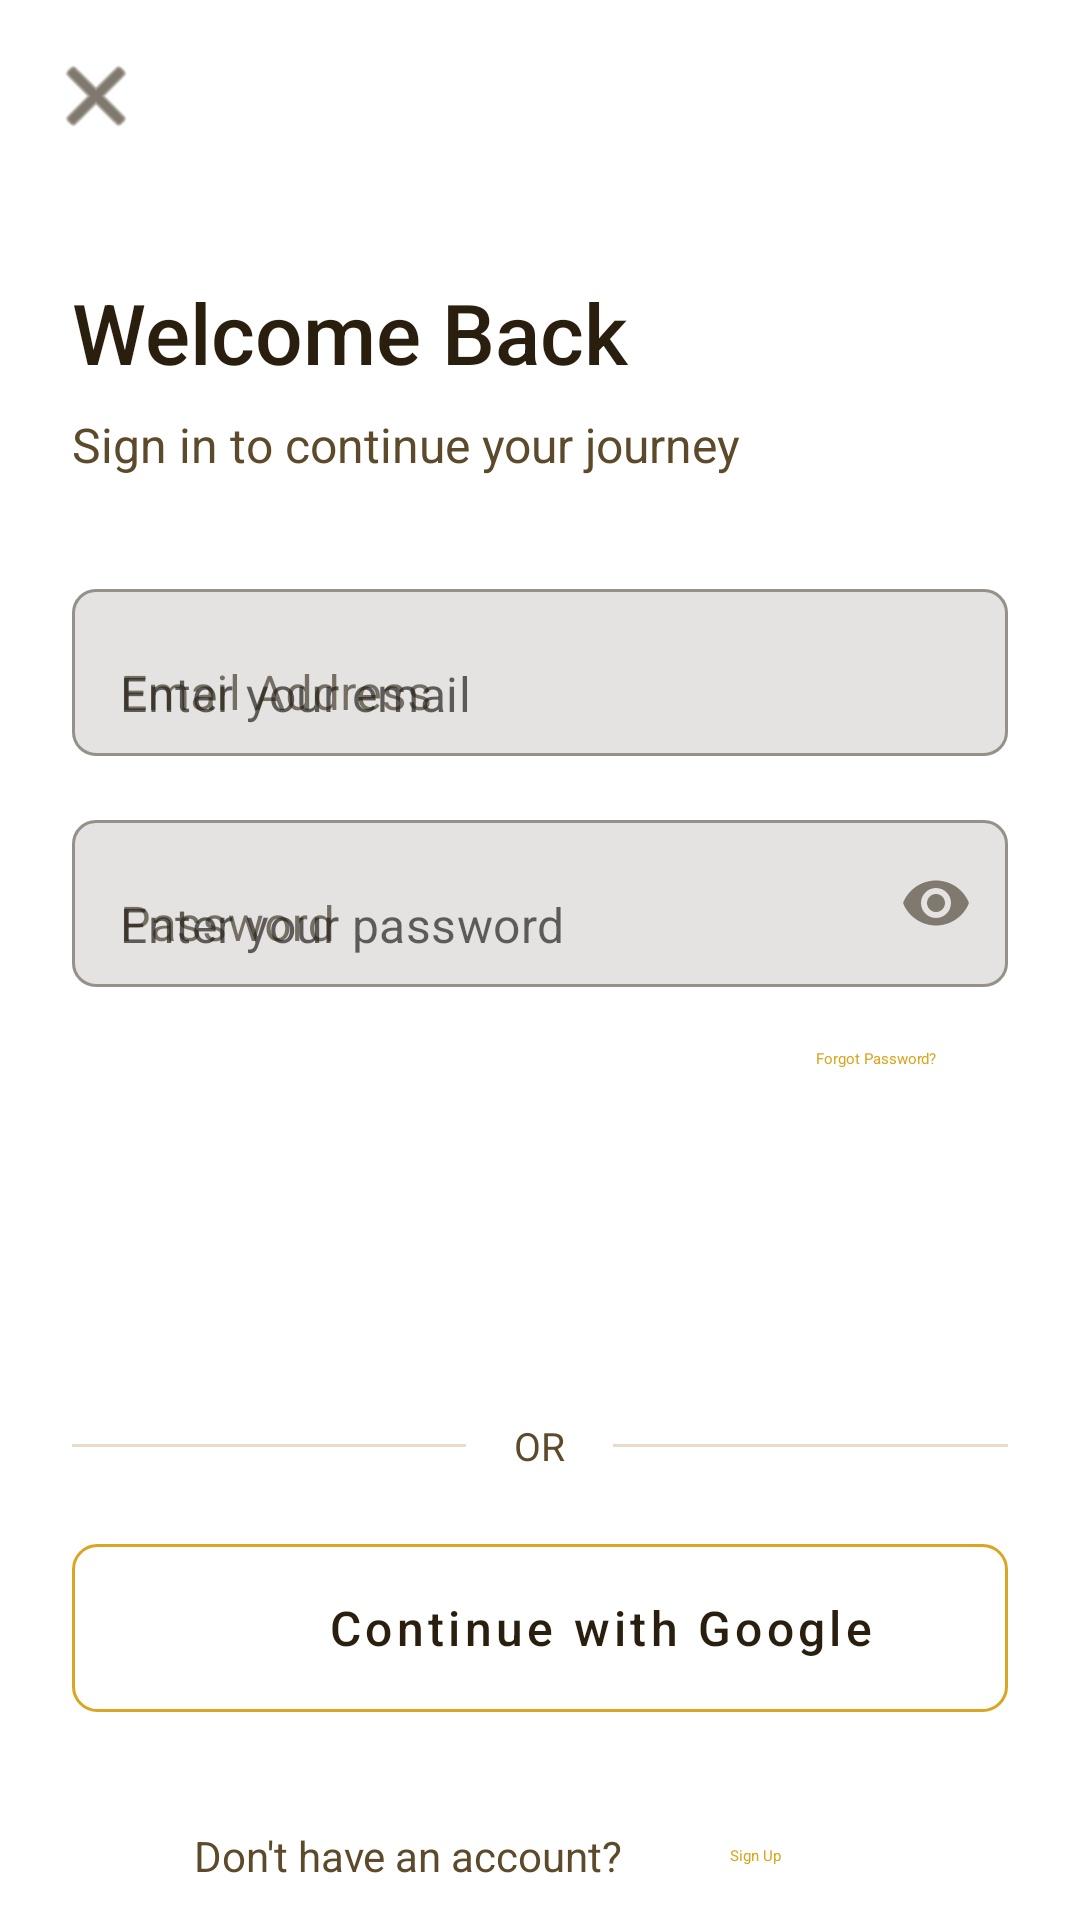

Here is an Android app screen rendered from its layout file. Give the layout XML and the strings, colors and styles it references.
<!-- AndroidManifest.xml: activity theme Theme.Prophets_Scroll -->
<!-- res/layout/activity_signin.xml -->
<?xml version="1.0" encoding="utf-8"?>
<androidx.constraintlayout.widget.ConstraintLayout
    xmlns:android="http://schemas.android.com/apk/res/android"
    xmlns:app="http://schemas.android.com/apk/res-auto"
    xmlns:tools="http://schemas.android.com/tools"
    android:layout_width="match_parent"
    android:layout_height="match_parent"
    android:background="@color/background_primary"
    tools:context=".presentation.auth.SignInActivity">

    
    <ImageButton
        android:id="@+id/btnBack"
        android:layout_width="48dp"
        android:layout_height="48dp"
        android:layout_marginStart="@dimen/spacing_small"
        android:layout_marginTop="@dimen/spacing_small"
        android:background="?attr/selectableItemBackgroundBorderless"
        android:contentDescription="@string/btn_skip"
        android:src="@android:drawable/ic_menu_close_clear_cancel"
        app:tint="@color/text_primary"
        app:layout_constraintStart_toStartOf="parent"
        app:layout_constraintTop_toTopOf="parent" />

    
    <androidx.core.widget.NestedScrollView
        android:layout_width="match_parent"
        android:layout_height="0dp"
        android:fillViewport="true"
        app:layout_constraintBottom_toBottomOf="parent"
        app:layout_constraintTop_toBottomOf="@id/btnBack">

        <androidx.constraintlayout.widget.ConstraintLayout
            android:layout_width="match_parent"
            android:layout_height="wrap_content"
            android:padding="@dimen/spacing_large">

            
            <TextView
                android:id="@+id/tvSignInTitle"
                android:layout_width="0dp"
                android:layout_height="wrap_content"
                android:layout_marginTop="@dimen/spacing_medium"
                android:fontFamily="sans-serif-medium"
                android:text="@string/sign_in_title"
                android:textColor="@color/text_primary"
                android:textSize="@dimen/text_display"
                app:layout_constraintEnd_toEndOf="parent"
                app:layout_constraintStart_toStartOf="parent"
                app:layout_constraintTop_toTopOf="parent" />

            
            <TextView
                android:id="@+id/tvSignInSubtitle"
                android:layout_width="0dp"
                android:layout_height="wrap_content"
                android:layout_marginTop="@dimen/spacing_small"
                android:text="@string/sign_in_subtitle"
                android:textColor="@color/text_secondary"
                android:textSize="@dimen/text_body_large"
                app:layout_constraintEnd_toEndOf="parent"
                app:layout_constraintStart_toStartOf="parent"
                app:layout_constraintTop_toBottomOf="@id/tvSignInTitle" />

            
            <com.google.android.material.textfield.TextInputLayout
                android:id="@+id/tilEmail"
                android:layout_width="0dp"
                android:layout_height="wrap_content"
                android:layout_marginTop="@dimen/spacing_xlarge"
                android:hint="@string/label_email"
                app:boxBackgroundMode="outline"
                app:boxCornerRadiusBottomEnd="@dimen/radius_medium"
                app:boxCornerRadiusBottomStart="@dimen/radius_medium"
                app:boxCornerRadiusTopEnd="@dimen/radius_medium"
                app:boxCornerRadiusTopStart="@dimen/radius_medium"
                app:layout_constraintEnd_toEndOf="parent"
                app:layout_constraintStart_toStartOf="parent"
                app:layout_constraintTop_toBottomOf="@id/tvSignInSubtitle">

                <com.google.android.material.textfield.TextInputEditText
                    android:id="@+id/etEmail"
                    android:layout_width="match_parent"
                    android:layout_height="wrap_content"
                    android:hint="@string/hint_email"
                    android:inputType="textEmailAddress"
                    android:textSize="@dimen/text_body_large" />

            </com.google.android.material.textfield.TextInputLayout>

            
            <com.google.android.material.textfield.TextInputLayout
                android:id="@+id/tilPassword"
                android:layout_width="0dp"
                android:layout_height="wrap_content"
                android:layout_marginTop="@dimen/spacing_standard"
                android:hint="@string/label_password"
                app:boxBackgroundMode="outline"
                app:boxCornerRadiusBottomEnd="@dimen/radius_medium"
                app:boxCornerRadiusBottomStart="@dimen/radius_medium"
                app:boxCornerRadiusTopEnd="@dimen/radius_medium"
                app:boxCornerRadiusTopStart="@dimen/radius_medium"
                app:endIconMode="password_toggle"
                app:layout_constraintEnd_toEndOf="parent"
                app:layout_constraintStart_toStartOf="parent"
                app:layout_constraintTop_toBottomOf="@id/tilEmail">

                <com.google.android.material.textfield.TextInputEditText
                    android:id="@+id/etPassword"
                    android:layout_width="match_parent"
                    android:layout_height="wrap_content"
                    android:hint="@string/hint_password"
                    android:inputType="textPassword"
                    android:textSize="@dimen/text_body_large" />

            </com.google.android.material.textfield.TextInputLayout>

            
            <com.google.android.material.button.MaterialButton
                android:id="@+id/btnForgotPassword"
                android:layout_width="wrap_content"
                android:layout_height="wrap_content"
                android:text="@string/btn_forgot_password"
                android:textColor="@color/primary_purple_start"
                style="@style/Widget.Material3.Button.TextButton"
                app:layout_constraintEnd_toEndOf="parent"
                app:layout_constraintTop_toBottomOf="@id/tilPassword" />

            
            <com.google.android.material.button.MaterialButton
                android:id="@+id/btnSignIn"
                android:layout_width="0dp"
                android:layout_height="@dimen/button_height_large"
                android:layout_marginTop="@dimen/spacing_standard"
                android:background="@drawable/bg_button_primary"
                android:fontFamily="sans-serif-medium"
                android:text="@string/btn_sign_in"
                android:textAllCaps="false"
                android:textColor="@color/text_white"
                android:textSize="@dimen/text_body_large"
                app:layout_constraintEnd_toEndOf="parent"
                app:layout_constraintStart_toStartOf="parent"
                app:layout_constraintTop_toBottomOf="@id/btnForgotPassword" />

            
            <LinearLayout
                android:id="@+id/dividerLayout"
                android:layout_width="0dp"
                android:layout_height="wrap_content"
                android:layout_marginTop="@dimen/spacing_large"
                android:gravity="center"
                android:orientation="horizontal"
                app:layout_constraintEnd_toEndOf="parent"
                app:layout_constraintStart_toStartOf="parent"
                app:layout_constraintTop_toBottomOf="@id/btnSignIn">

                <View
                    android:layout_width="0dp"
                    android:layout_height="1dp"
                    android:layout_weight="1"
                    android:background="@color/divider" />

                <TextView
                    android:layout_width="wrap_content"
                    android:layout_height="wrap_content"
                    android:layout_marginStart="@dimen/spacing_standard"
                    android:layout_marginEnd="@dimen/spacing_standard"
                    android:text="@string/divider_or"
                    android:textColor="@color/text_secondary"
                    android:textSize="@dimen/text_small" />

                <View
                    android:layout_width="0dp"
                    android:layout_height="1dp"
                    android:layout_weight="1"
                    android:background="@color/divider" />

            </LinearLayout>

            
            <com.google.android.material.button.MaterialButton
                android:id="@+id/btnGoogleSignIn"
                android:layout_width="0dp"
                android:layout_height="@dimen/button_height_large"
                android:layout_marginTop="@dimen/spacing_large"
                android:background="@drawable/bg_button_outlined"
                android:fontFamily="sans-serif-medium"
                android:text="@string/btn_continue_with_google"
                android:textAllCaps="false"
                android:textColor="@color/text_primary"
                android:textSize="@dimen/text_body_large"
                app:icon="@android:drawable/ic_menu_gallery"
                app:iconGravity="textStart"
                app:iconPadding="@dimen/spacing_small"
                app:layout_constraintEnd_toEndOf="parent"
                app:layout_constraintStart_toStartOf="parent"
                app:layout_constraintTop_toBottomOf="@id/dividerLayout" />

            
            <LinearLayout
                android:id="@+id/layoutSignUpLink"
                android:layout_width="wrap_content"
                android:layout_height="wrap_content"
                android:layout_marginTop="@dimen/spacing_large"
                android:gravity="center"
                android:orientation="horizontal"
                app:layout_constraintEnd_toEndOf="parent"
                app:layout_constraintStart_toStartOf="parent"
                app:layout_constraintTop_toBottomOf="@id/btnGoogleSignIn">

                <TextView
                    android:layout_width="wrap_content"
                    android:layout_height="wrap_content"
                    android:text="@string/text_no_account"
                    android:textColor="@color/text_secondary"
                    android:textSize="@dimen/text_body" />

                <com.google.android.material.button.MaterialButton
                    android:id="@+id/btnSignUpLink"
                    android:layout_width="wrap_content"
                    android:layout_height="wrap_content"
                    android:text="@string/btn_sign_up"
                    android:textColor="@color/primary_purple_start"
                    style="@style/Widget.Material3.Button.TextButton" />

            </LinearLayout>

        </androidx.constraintlayout.widget.ConstraintLayout>

    </androidx.core.widget.NestedScrollView>

</androidx.constraintlayout.widget.ConstraintLayout>
<!-- resources referenced by this layout -->
<resources>
  <color name="background_primary">#FFFFFF</color>
  <color name="divider">#E8DCC8</color>
  <color name="primary_purple_start">#DAA520</color>
  <color name="text_primary">#2A1F0E</color>
  <color name="text_secondary">#5C4A2A</color>
  <color name="text_white">#FFFFFF</color>
  <dimen name="button_height_large">56dp</dimen>
  <dimen name="radius_medium">8dp</dimen>
  <dimen name="spacing_large">24dp</dimen>
  <dimen name="spacing_medium">12dp</dimen>
  <dimen name="spacing_small">8dp</dimen>
  <dimen name="spacing_standard">16dp</dimen>
  <dimen name="spacing_xlarge">32dp</dimen>
  <dimen name="text_body">14sp</dimen>
  <dimen name="text_body_large">16sp</dimen>
  <dimen name="text_display">28sp</dimen>
  <dimen name="text_small">13sp</dimen>
  <!-- drawable bg_button_outlined (drawable) -->
  <?xml version="1.0" encoding="utf-8"?>
  <shape xmlns:android="http://schemas.android.com/apk/res/android"
      android:shape="rectangle">
      <solid android:color="@android:color/transparent" />
      <stroke
          android:width="1dp"
          android:color="#666666" />
      <corners android:radius="8dp" />
  </shape>
  <string name="btn_continue_with_google">Continue with Google</string>
  <string name="btn_forgot_password">Forgot Password?</string>
  <string name="btn_sign_in">Sign In</string>
  <string name="btn_sign_up">Sign Up</string>
  <string name="btn_skip">Skip</string>
  <string name="divider_or">OR</string>
  <string name="hint_email">Enter your email</string>
  <string name="hint_password">Enter your password</string>
  <string name="label_email">Email Address</string>
  <string name="label_password">Password</string>
  <string name="sign_in_subtitle">Sign in to continue your journey</string>
  <string name="sign_in_title">Welcome Back</string>
  <string name="text_no_account">Don\'t have an account?</string>
  <color name="gold_primary">#DAA520</color>
  <color name="gold_dark">#B8860B</color>
  <color name="bronze">#CD7F32</color>
  <color name="copper">#B87333</color>
  <color name="home_background">#F5F1EA</color>
  <color name="feature_card_bg">#FFFFFF</color>
  <color name="text_hint">#8B7355</color>
  <color name="error_red">#E24B4A</color>
  <style name="Prophets_Scroll.AppBar" parent="Widget.MaterialComponents.Toolbar">
          <item name="android:background">@color/home_background</item>
          <item name="titleTextColor">@color/text_primary</item>
          <item name="subtitleTextColor">@color/text_hint</item>
      </style>
  <style name="Prophets_Scroll.BottomNav" parent="Widget.MaterialComponents.BottomNavigationView">
          <item name="android:background">@color/feature_card_bg</item>
          <item name="itemIconTint">@color/bottom_nav_tint</item>
          <item name="itemTextColor">@color/bottom_nav_tint</item>
          <item name="elevation">8dp</item>
      </style>
  <style name="Prophets_Scroll.Card" parent="Widget.MaterialComponents.CardView">
          <item name="cardBackgroundColor">@color/feature_card_bg</item>
          <item name="cardCornerRadius">20dp</item>
          <item name="cardElevation">0dp</item>
          <item name="strokeColor">@color/card_border</item>
          <item name="strokeWidth">1dp</item>
      </style>
  <style name="Prophets_Scroll.Button" parent="Widget.MaterialComponents.Button">
          <item name="backgroundTint">@color/gold_primary</item>
          <item name="android:textColor">@color/text_white</item>
          <item name="cornerRadius">12dp</item>
      </style>
  <style name="ShapeAppearance.Prophets_Scroll.Medium" parent="">
          <item name="cornerFamily">rounded</item>
          <item name="cornerSize">12dp</item>
      </style>
  <style name="ShapeAppearance.Prophets_Scroll.Large" parent="">
          <item name="cornerFamily">rounded</item>
          <item name="cornerSize">20dp</item>
      </style>
  <color name="bottom_nav_tint">#B8860B</color>
  <color name="card_border">#E8DCC8</color>
</resources>
